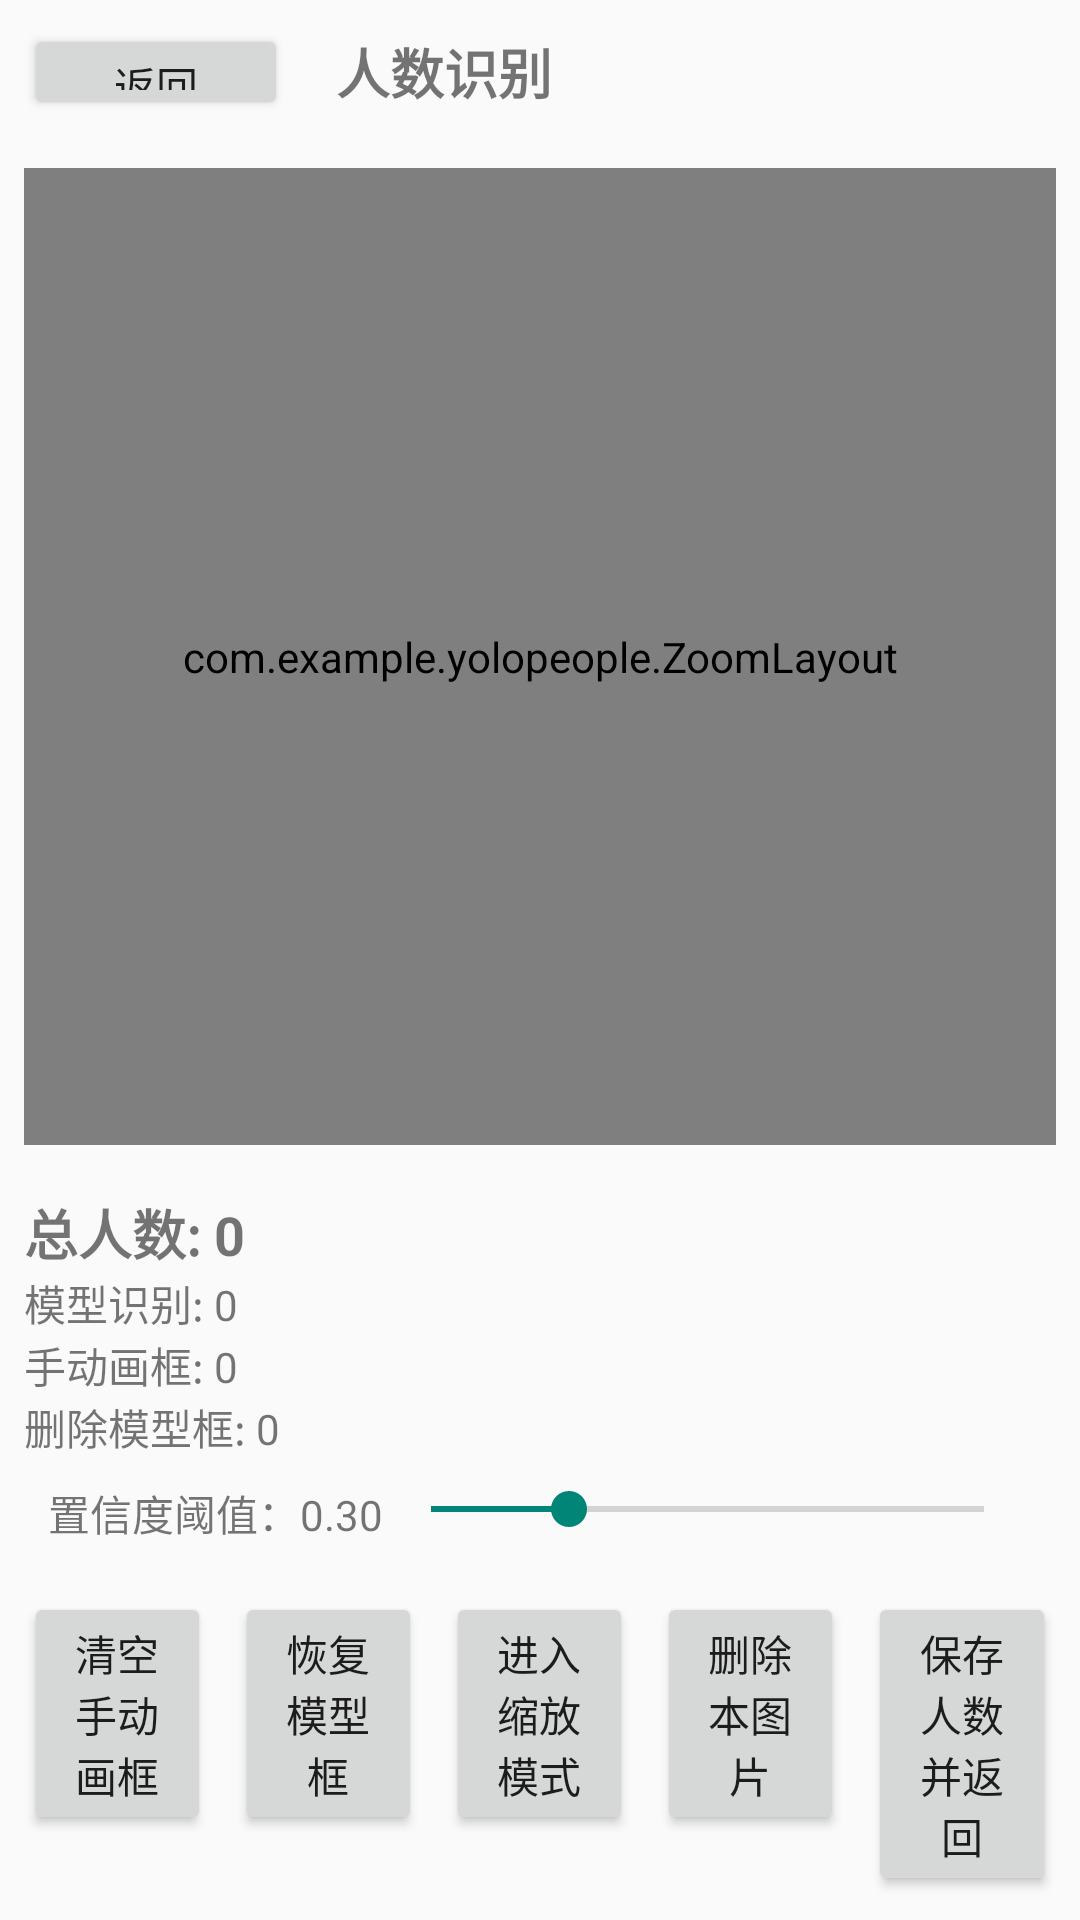

Reconstruct the res/layout file that produces this screen, plus the resources it refers to.
<!-- AndroidManifest.xml: application theme Theme.YoloPeople -->
<!-- res/layout/activity_detect.xml -->
<?xml version="1.0" encoding="utf-8"?>
<LinearLayout xmlns:android="http://schemas.android.com/apk/res/android"
    android:orientation="vertical"
    android:layout_width="match_parent"
    android:layout_height="match_parent">

    
    <LinearLayout
        android:layout_width="match_parent"
        android:layout_height="48dp"
        android:orientation="horizontal"
        android:gravity="center_vertical"
        android:padding="8dp">

        <Button
            android:id="@+id/btn_back"
            android:layout_width="wrap_content"
            android:layout_height="wrap_content"
            android:text="返回" />

        <TextView
            android:layout_width="wrap_content"
            android:layout_height="wrap_content"
            android:text="人数识别"
            android:textSize="18sp"
            android:textStyle="bold"
            android:layout_marginStart="16dp" />
    </LinearLayout>

    
    <com.example.yolopeople.ZoomLayout
        android:id="@+id/zoom_container"
        android:layout_width="match_parent"
        android:layout_height="0dp"
        android:layout_weight="1"
        android:layout_margin="8dp">

        <ImageView
            android:id="@+id/iv_result"
            android:layout_width="match_parent"
            android:layout_height="match_parent"
            android:scaleType="fitCenter"
            android:adjustViewBounds="true" />

        <com.example.yolopeople.DetectOverlayView
            android:id="@+id/detect_overlay"
            android:layout_width="match_parent"
            android:layout_height="match_parent" />
    </com.example.yolopeople.ZoomLayout>

    
    <LinearLayout
        android:layout_width="match_parent"
        android:layout_height="wrap_content"
        android:orientation="vertical"
        android:padding="8dp">

        <TextView
            android:id="@+id/tv_total_count"
            android:layout_width="wrap_content"
            android:layout_height="wrap_content"
            android:text="总人数: 0"
            android:textSize="18sp"
            android:textStyle="bold" />

        <TextView
            android:id="@+id/tv_model_count"
            android:layout_width="wrap_content"
            android:layout_height="wrap_content"
            android:text="模型识别: 0"
            android:textSize="14sp" />

        <TextView
            android:id="@+id/tv_manual_count"
            android:layout_width="wrap_content"
            android:layout_height="wrap_content"
            android:text="手动画框: 0"
            android:textSize="14sp" />

        <TextView
            android:id="@+id/tv_deleted_count"
            android:layout_width="wrap_content"
            android:layout_height="wrap_content"
            android:text="删除模型框: 0"
            android:textSize="14sp" />

        
        <LinearLayout
            android:id="@+id/layout_conf"
            android:layout_width="match_parent"
            android:layout_height="wrap_content"
            android:orientation="horizontal"
            android:padding="8dp">

            <TextView
                android:id="@+id/tv_conf_label"
                android:layout_width="wrap_content"
                android:layout_height="wrap_content"
                android:text="置信度阈值：0.30"
                android:textSize="14sp" />

            <SeekBar
                android:id="@+id/seek_conf"
                android:layout_width="0dp"
                android:layout_height="wrap_content"
                android:layout_weight="1"
                android:max="80"
                android:progress="20" />
        </LinearLayout>

        <LinearLayout
            android:id="@+id/layout_buttons"
            android:layout_width="match_parent"
            android:layout_height="wrap_content"
            android:orientation="horizontal"
            android:gravity="end"
            android:layout_marginTop="8dp">

            <Button
                android:id="@+id/btn_clear_manual"
                android:layout_width="0dp"
                android:layout_height="wrap_content"
                android:layout_weight="1"
                android:text="清空手动画框" />

            <Button
                android:id="@+id/btn_restore_model"
                android:layout_width="0dp"
                android:layout_height="wrap_content"
                android:layout_weight="1"
                android:text="恢复模型框"
                android:layout_marginStart="8dp" />

            <Button
                android:id="@+id/btn_zoom_mode"
                android:layout_width="0dp"
                android:layout_height="wrap_content"
                android:layout_weight="1"
                android:text="进入缩放模式"
                android:layout_marginStart="8dp" />

            <Button
                android:id="@+id/btn_delete_photo"
                android:layout_width="0dp"
                android:layout_height="wrap_content"
                android:layout_weight="1"
                android:layout_marginStart="8dp"
                android:text="删除本图片" />

            <Button
                android:id="@+id/btn_confirm"
                android:layout_width="0dp"
                android:layout_height="wrap_content"
                android:layout_weight="1"
                android:layout_marginStart="8dp"
                android:text="保存人数并返回" />
        </LinearLayout>

    </LinearLayout>

</LinearLayout>
<!-- resources referenced by this layout -->
<resources>
  <style name="Theme.YoloPeople" parent="Theme.AppCompat.Light.NoActionBar" />
</resources>
